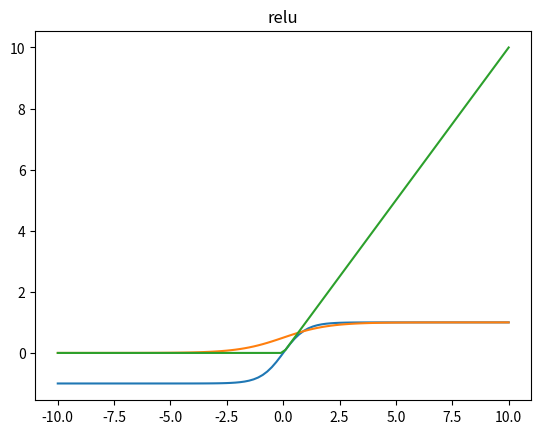

This figure's Python source:
"""
G R A D I E N T - E N H A N C E D   N E U R A L   N E T W O R K S  (G E N N)

[redacted]

This package is distributed under New BSD license.
"""

import numpy as np
import matplotlib.pyplot as plt

tensor = np.ndarray


class Activation:

    def __init__(self, **kwargs):
        for name, value in kwargs.items():
            setattr(self, name, value)

    def evaluate(self, z):
        """
        Evaluate activation function

        :param z: a scalar or numpy array of any size
        :return: activation value at z
        """
        pass

    def first_derivative(self, z):
        """
        Evaluate gradient of activation function

        :param z: a scalar or numpy array of any size
        :return: gradient at z
        """
        pass

    def second_derivative(self, z):
        """
        Evaluate second derivative of activation function

        :param z: a scalar or numpy array of any size
        :return: second derivative at z
        """
        pass


class Sigmoid(Activation):

    def evaluate(self, z):
        a = 1. / (1. + np.exp(-z))
        return a

    def first_derivative(self, z):
        a = self.evaluate(z)
        da = a * (1. - a)
        return da

    def second_derivative(self, z):
        a = self.evaluate(z)
        da = self.first_derivative(z)
        dda = da * (1 - 2 * a)
        return dda


class Tanh(Activation):

    def evaluate(self, z):
        numerator = np.exp(z) - np.exp(-z)
        denominator = np.exp(z) + np.exp(-z)
        a = np.divide(numerator, denominator)
        return a

    def first_derivative(self, z):
        a = self.evaluate(z)
        da = 1 - np.square(a)
        return da

    def second_derivative(self, z):
        a = self.evaluate(z)
        da = self.first_derivative(z)
        dda = -2 * a * da
        return dda


class Relu(Activation):

    def evaluate(self, z):
        a = (z > 0) * z
        return a

    def first_derivative(self, z):
        da = 1.0 * (z > 0)
        return da

    def second_derivative(self, z):
        dda = 0.0
        return dda


class Linear(Activation):

    def evaluate(self, z):
        return z

    def first_derivative(self, z):
        return np.ones(z.shape)

    def second_derivative(self, z):
        return np.zeros(z.shape)


if __name__ == "__main__":
    x = np.linspace(-10, 10, 100)
    activations = {'tanh': Tanh(), 'sigmoid': Sigmoid(), 'relu': Relu()}
    for name, activation in activations.items():
        plt.plot(x, activation.evaluate(x))
        plt.title(name)
        plt.show()


